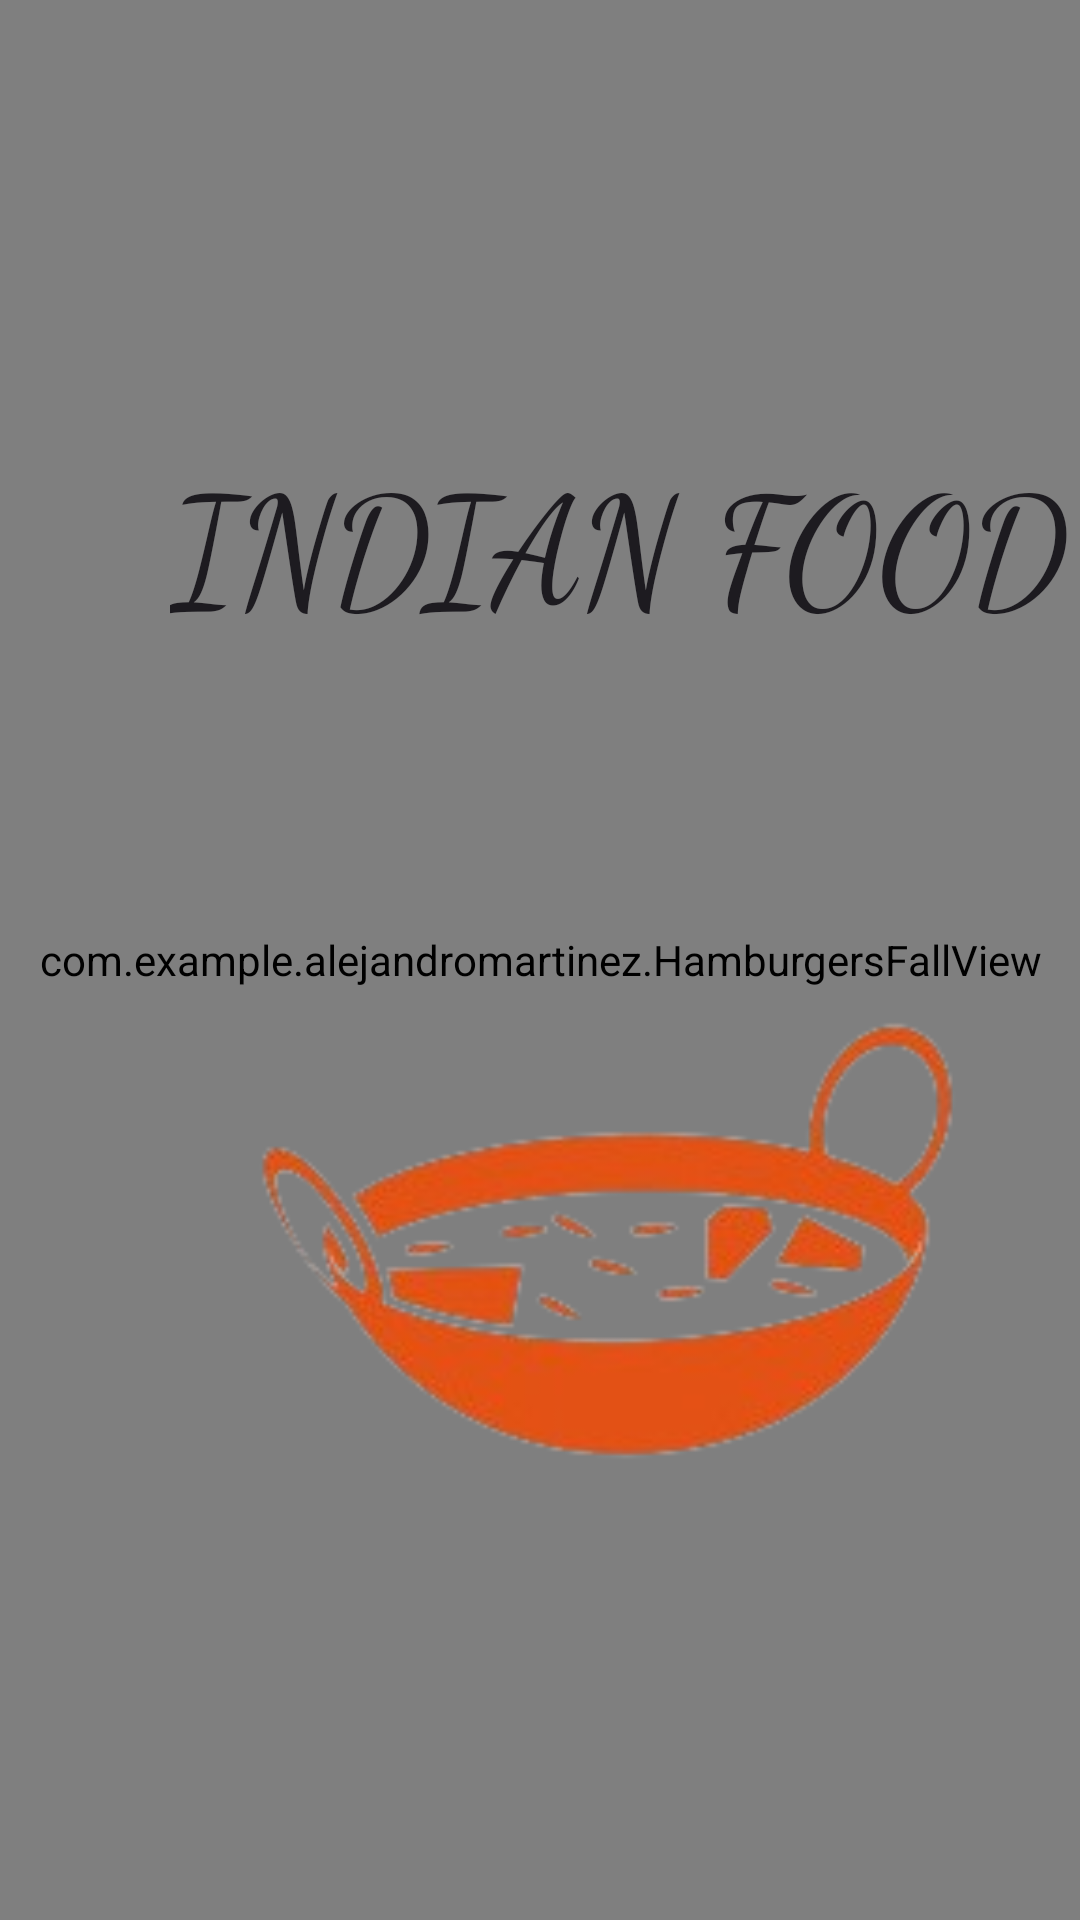

Produce the Android XML layout that renders to this screen, including the resource entries it uses.
<!-- AndroidManifest.xml: application theme Theme.Alejandromartinez -->
<!-- res/layout/activity_main.xml -->
<?xml version="1.0" encoding="utf-8"?>
<androidx.constraintlayout.widget.ConstraintLayout xmlns:android="http://schemas.android.com/apk/res/android"
    xmlns:app="http://schemas.android.com/apk/res-auto"
    xmlns:tools="http://schemas.android.com/tools"
    android:layout_width="match_parent"
    android:layout_height="match_parent"
    tools:context=".Arranque">

<ImageView
    android:id="@+id/gradiente"
    android:layout_width="match_parent"
    android:layout_height="match_parent"
    android:background="@drawable/degradado"
    />

    <com.example.alejandromartinez.HamburgersFallView
        android:id="@+id/snowfallView"
        android:layout_width="0dp"
        android:layout_height="0dp"
        app:layout_constraintBottom_toBottomOf="parent"
        app:layout_constraintEnd_toEndOf="parent"
        app:layout_constraintHorizontal_bias="0.0"
        app:layout_constraintStart_toStartOf="parent"

        app:layout_constraintTop_toTopOf="parent"
        app:layout_constraintVertical_bias="0.0" />

    <TextView
        android:id="@+id/Titulo"
        android:layout_width="wrap_content"
        android:layout_height="wrap_content"
        android:text="INDIAN FOOD"
        android:textAppearance="@style/TextAppearance.AppCompat.Body2"
        android:textSize="50sp"
        android:fontFamily="cursive"
        app:layout_constraintBottom_toTopOf="@+id/guideline34"
        app:layout_constraintEnd_toStartOf="@+id/guideline30"
        app:layout_constraintStart_toStartOf="@+id/guideline29"
        app:layout_constraintTop_toTopOf="@+id/guideline35" />


    <ImageView
        android:id="@+id/caldo"
        android:layout_width="277dp"
        android:layout_height="328dp"
        android:layout_gravity="center"
        android:src="@drawable/caldo"
        app:layout_constraintBottom_toTopOf="@+id/guideline24"
        app:layout_constraintEnd_toStartOf="@+id/guideline30"
        app:layout_constraintHorizontal_bias="0.48"
        app:layout_constraintStart_toStartOf="@+id/guideline29"
        app:layout_constraintTop_toTopOf="@+id/guideline34"
        app:layout_constraintVertical_bias="0.514" />

    <androidx.constraintlayout.widget.Guideline
        android:id="@+id/guideline24"
        android:layout_width="wrap_content"
        android:layout_height="wrap_content"
        android:orientation="horizontal"
        app:layout_constraintGuide_begin="600dp" />

    <androidx.constraintlayout.widget.Guideline
        android:id="@+id/guideline29"
        android:layout_width="wrap_content"
        android:layout_height="wrap_content"
        android:orientation="vertical"
        app:layout_constraintGuide_begin="57dp" />

    <androidx.constraintlayout.widget.Guideline
        android:id="@+id/guideline30"
        android:layout_width="wrap_content"
        android:layout_height="wrap_content"
        android:orientation="vertical"
        app:layout_constraintGuide_begin="356dp" />

    <androidx.constraintlayout.widget.Guideline
        android:id="@+id/guideline34"
        android:layout_width="wrap_content"
        android:layout_height="wrap_content"
        android:orientation="horizontal"
        app:layout_constraintGuide_begin="217dp" />

    <androidx.constraintlayout.widget.Guideline
        android:id="@+id/guideline35"
        android:layout_width="wrap_content"
        android:layout_height="wrap_content"
        android:orientation="horizontal"
        app:layout_constraintGuide_begin="143dp" />

</androidx.constraintlayout.widget.ConstraintLayout>
<!-- resources referenced by this layout -->
<resources>
  <!-- drawable caldo: png bitmap (drawable, 24832 bytes) -->
  <!-- drawable degradado (drawable) -->
  <?xml version="1.0" encoding="utf-8"?>
  <selector xmlns:android="http://schemas.android.com/apk/res/android">
  
      <shape
          xmlns:android="http://schemas.android.com/apk/res/android">
          <gradient
              android:startColor="#FF9000"
              android:endColor="#FF7000"
              android:angle="270" />
      </shape>
  
  </selector>
  <style name="Theme.Alejandromartinez" parent="Base.Theme.Alejandromartinez" />
  <style name="Base.Theme.Alejandromartinez" parent="Theme.Material3.DayNight.NoActionBar">
          
          
      </style>
</resources>
